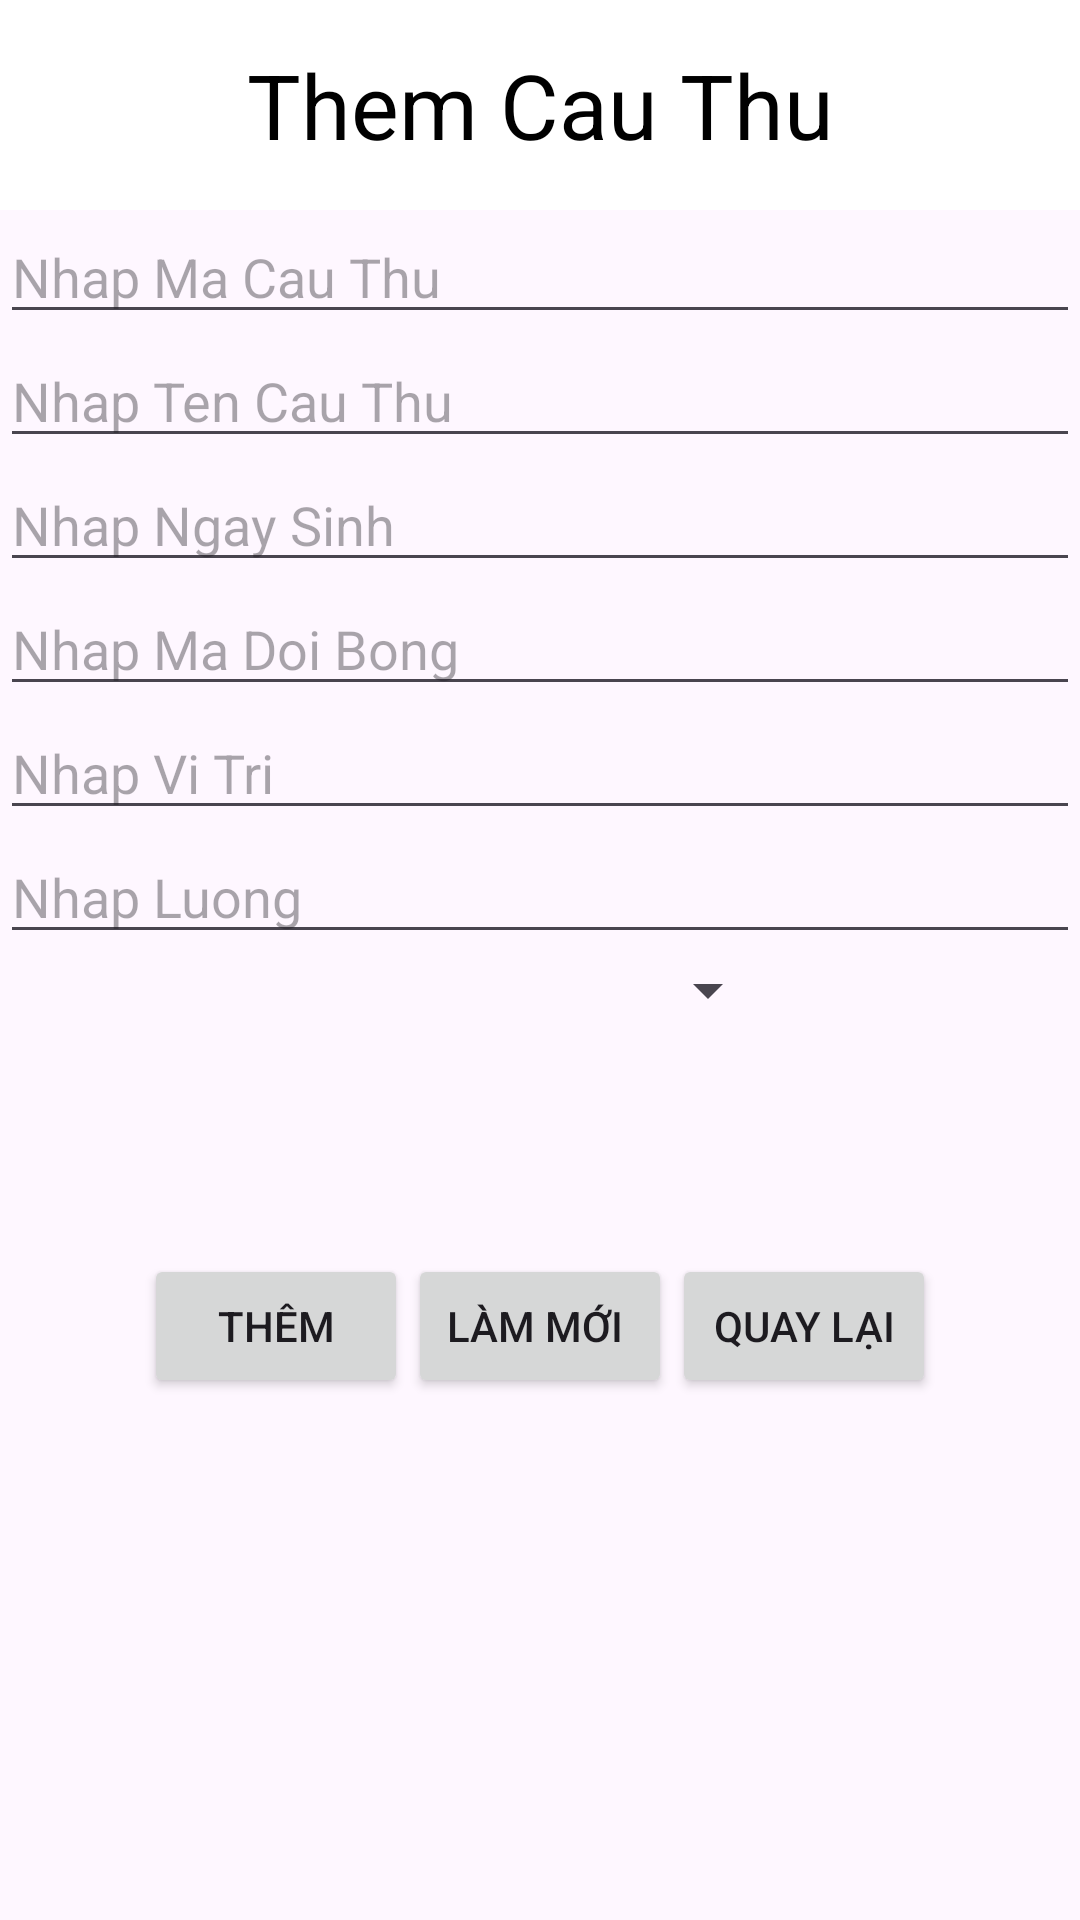

Produce the Android XML layout that renders to this screen, including the resource entries it uses.
<!-- AndroidManifest.xml: application theme Theme.QuanLyDoiBong -->
<!-- res/layout/activity_them_cau_thu.xml -->
<?xml version="1.0" encoding="utf-8"?>
<LinearLayout xmlns:android="http://schemas.android.com/apk/res/android"
    xmlns:app="http://schemas.android.com/apk/res-auto"
    xmlns:tools="http://schemas.android.com/tools"
    android:layout_width="match_parent"
    android:layout_height="match_parent"
    android:orientation="vertical"
    tools:context=".CauThu.ThemCauThu">
    <TextView
        android:layout_width="match_parent"
        android:layout_height="70dp"
        android:text="Them Cau Thu"
        android:textSize="30dp"
        android:gravity="center"
        android:background="#FFFFFF"
        android:textColor="#000000"/>
    <EditText
        android:layout_width="match_parent"
        android:layout_height="wrap_content"
        android:hint="Nhap Ma Cau Thu"
        android:id="@+id/edtmaCT_them"/>
    <EditText
        android:layout_width="match_parent"
        android:layout_height="wrap_content"
        android:hint="Nhap Ten Cau Thu"
        android:id="@+id/edttenCT_them"/>
    <EditText
        android:layout_width="match_parent"
        android:layout_height="wrap_content"
        android:hint="Nhap Ngay Sinh"
        android:inputType="date"
        android:id="@+id/edtNgaySinh_themCT"/>
    <EditText
        android:layout_width="match_parent"
        android:layout_height="wrap_content"
        android:hint="Nhap Ma Doi Bong"
        android:id="@+id/edtDoiBong_themCT"/>
    <EditText
        android:layout_width="match_parent"
        android:layout_height="wrap_content"
        android:hint="Nhap Vi Tri"
        android:id="@+id/edtViTri_them"/>
    <EditText
        android:layout_width="match_parent"
        android:layout_height="wrap_content"
        android:hint="Nhap Luong"
        android:id="@+id/edtLuong_them"/>

    <LinearLayout
        android:layout_width="match_parent"
        android:layout_height="wrap_content"
        android:orientation="horizontal">
        <Spinner
            android:layout_width="wrap_content"
            android:layout_height="wrap_content"
            android:layout_weight="1"
            android:id="@+id/spDoiHinh_them"/>
        <ImageView
            android:layout_width="100dp"
            android:layout_height="100dp"
            android:src="@drawable/ic_launcher_background"
            android:id="@+id/ivThemhinha"/>
    </LinearLayout>
    <LinearLayout
        android:layout_width="match_parent"
        android:layout_height="wrap_content"
        android:orientation="horizontal"
        android:gravity="center">
        <Button
            android:layout_width="wrap_content"
            android:layout_height="wrap_content"
            android:text="Thêm"
            android:id="@+id/btnThem_CT"/>
        <Button
            android:layout_width="wrap_content"
            android:layout_height="wrap_content"
            android:text="Làm mới "
            android:id="@+id/btnLamMoi_CT"/>
        <Button
            android:layout_width="wrap_content"
            android:layout_height="wrap_content"
            android:text="Quay lại"
            android:id="@+id/btnQuayLai_CT"/>
    </LinearLayout>
</LinearLayout>
<!-- resources referenced by this layout -->
<resources>
  <style name="Theme.QuanLyDoiBong" parent="Base.Theme.QuanLyDoiBong" />
  <style name="Base.Theme.QuanLyDoiBong" parent="Theme.Material3.DayNight">
          
          
      </style>
</resources>
